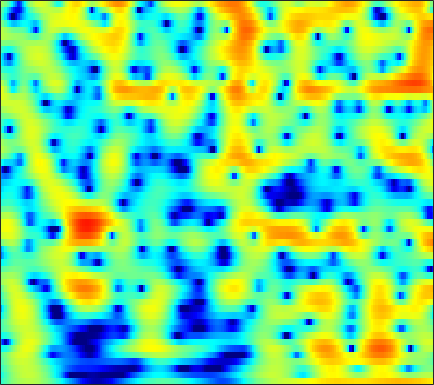

Values plotted in this chart, from the file beside it:
-3.4391, -2.7348, -1.8747, -1.1026, -0.58429, 0.028208, 0.55816, 0.90091, 1.283, 1.5899, 1.8174, 1.9358, 2.0282, 2.0461, 2.0125, 1.9028, 1.7231, 1.5405, 1.2347, 0.85635, 0.40917, 0.03074, -0.53633, -1.1739
-4.347, -3.401, -2.256, -1.244, -0.5663, 0.2282, 0.9064, 1.341, 1.821, 2.193, 2.46, 2.591, 2.675, 2.659, 2.579, 2.384, 2.088, 1.799, 1.322, 0.7379, 0.04316, -0.5534, -1.454, -2.485
-3.166, -2.397, -1.442, -0.5789, 0.00585, 0.6985, 1.288, 1.661, 2.067, 2.363, 2.55, 2.621, 2.622, 2.517, 2.37, 2.084, 1.698, 1.346, 0.7929, 0.1485, -0.5824, -1.185, -2.056, -2.997
-2.146, -1.406, -0.503, 0.3023, 0.839, 1.469, 1.989, 2.307, 2.631, 2.837, 2.92, 2.901, 2.764, 2.495, 2.209, 1.715, 1.098, 0.5576, -0.2506, -1.149, -2.111, -2.853, -3.841, -4.795
-1.623, -0.9779, -0.1578, 0.6188, 1.168, 1.844, 2.44, 2.821, 3.231, 3.507, 3.628, 3.61, 3.428, 3.047, 2.624, 1.865, 0.8531, -0.08672, -1.61, -3.498, -5.815, -7.867, -11, -13.96
-4.718, -4.567, -4.038, -3.068, -2.119, -0.7373, 0.6039, 1.509, 2.526, 3.312, 3.85, 4.091, 4.197, 4.05, 3.771, 3.171, 2.3, 1.468, 0.1148, -1.524, -3.406, -4.915, -6.856, -8.306
-10.55, -13.45, -17.74, -13.29, -9.12, -5.128, -2.296, -0.6717, 1.008, 2.252, 3.134, 3.59, 3.957, 4.068, 3.997, 3.719, 3.243, 2.773, 2.011, 1.129, 0.166, -0.5902, -1.615, -2.638
-4.419, -4.202, -3.745, -3.046, -2.37, -1.344, -0.2819, 0.477, 1.379, 2.126, 2.693, 2.995, 3.231, 3.284, 3.21, 2.966, 2.565, 2.173, 1.543, 0.8052, -0.02043, -0.6887, -1.629, -2.633
-2.436, -1.91, -1.211, -0.511, 0.01284, 0.6937, 1.33, 1.763, 2.262, 2.65, 2.907, 3.01, 3.013, 2.864, 2.652, 2.236, 1.681, 1.175, 0.3906, -0.5021, -1.482, -2.258, -3.32, -4.388
-2.387, -1.679, -0.7308, 0.18, 0.8205, 1.594, 2.259, 2.675, 3.109, 3.394, 3.519, 3.504, 3.329, 2.979, 2.597, 1.923, 1.066, 0.3005, -0.8712, -2.224, -3.743, -4.974, -6.695, -8.427
-5.208, -3.742, -1.92, -0.3275, 0.7032, 1.852, 2.763, 3.295, 3.809, 4.107, 4.186, 4.109, 3.817, 3.308, 2.776, 1.864, 0.7122, -0.3277, -1.952, -3.891, -6.168, -8.139, -11.19, -14.91
-7.966, -5.352, -2.655, -0.5824, 0.6705, 2.009, 3.023, 3.589, 4.106, 4.369, 4.391, 4.252, 3.869, 3.261, 2.659, 1.649, 0.3812, -0.7432, -2.507, -4.606, -7.149, -9.423, -13.09, -17.87
-3.617, -2.479, -0.9594, 0.4316, 1.348, 2.359, 3.124, 3.529, 3.847, 3.927, 3.786, 3.536, 3.03, 2.328, 1.695, 0.717, -0.4024, -1.329, -2.686, -4.149, -5.688, -6.894, -8.495, -9.92
-3.027, -1.627, -0.05086, 1.227, 1.99, 2.746, 3.215, 3.38, 3.371, 3.1, 2.588, 2.065, 1.218, 0.2389, -0.5583, -1.669, -2.784, -3.61, -4.645, -5.558, -6.195, -6.442, -6.368, -5.858
-1.621, -0.2419, 1.192, 2.232, 2.783, 3.22, 3.325, 3.188, 2.708, 1.876, 0.6809, -0.4451, -2.221, -4.169, -5.594, -7.131, -8.219, -8.942, -10.16, -12.15, -14.92, -15.94, -12.8, -8.531
0.8315, 1.384, 2.027, 2.498, 2.707, 2.776, 2.569, 2.212, 1.417, 0.2109, -1.511, -3.247, -6.394, -11.2, -17.34, -27.44, -16.03, -13.06, -11.35, -10.9, -10.92, -10.5, -8.649, -5.909
0.3321, 0.636, 0.9914, 1.247, 1.351, 1.352, 1.168, 0.8937, 0.3358, -0.4509, -1.471, -2.384, -3.724, -5.034, -5.845, -6.451, -6.436, -6.119, -5.524, -4.807, -4.014, -3.353, -2.354, -1.246
-1.997, -1.621, -1.166, -0.7833, -0.5577, -0.3595, -0.2906, -0.3266, -0.4863, -0.7597, -1.112, -1.397, -1.782, -2.1, -2.268, -2.365, -2.302, -2.142, -1.817, -1.388, -0.8708, -0.4452, 0.157, 0.7666
-5.311, -4.606, -3.692, -2.875, -2.364, -1.843, -1.5, -1.353, -1.281, -1.319, -1.415, -1.491, -1.557, -1.557, -1.488, -1.304, -1.023, -0.7634, -0.3537, 0.09038, 0.5605, 0.9121, 1.367, 1.789
-10.24, -8.11, -5.816, -4.121, -3.205, -2.386, -1.958, -1.851, -1.951, -2.245, -2.634, -2.91, -3.117, -3.052, -2.795, -2.24, -1.54, -0.9956, -0.2743, 0.3995, 1.005, 1.421, 1.917, 2.354
-8.321, -6.16, -3.881, -2.292, -1.502, -0.9209, -0.8547, -1.132, -1.971, -3.379, -5.446, -7.417, -9.913, -9.869, -8.105, -5.513, -3.452, -2.243, -1.012, -0.0958, 0.5919, 1.021, 1.515, 1.98
-0.3326, 0.2828, 1.076, 1.641, 1.882, 1.916, 1.571, 1.034, -0.09076, -1.762, -4.048, -6.165, -8.875, -9.101, -7.56, -5.252, -3.552, -2.65, -1.889, -1.519, -1.459, -1.536, -1.636, -1.572
2.867, 3.261, 3.633, 3.813, 3.807, 3.583, 3.11, 2.597, 1.717, 0.6665, -0.4502, -1.259, -2.147, -2.703, -2.923, -3.03, -3.093, -3.264, -3.773, -4.725, -6.233, -7.835, -10.57, -13.52
3.767, 4.168, 4.471, 4.548, 4.444, 4.085, 3.479, 2.866, 1.869, 0.6927, -0.5982, -1.539, -2.675, -3.515, -3.896, -4.189, -4.375, -4.614, -5.247, -6.44, -8.433, -10.59, -14.76, -20.79
3.652, 4.031, 4.297, 4.306, 4.126, 3.654, 2.883, 2.083, 0.7024, -1.119, -3.492, -5.713, -9.339, -12.26, -11.65, -8.997, -6.868, -5.79, -4.979, -4.776, -5.095, -5.592, -6.418, -7.185
1.505, 1.804, 2.027, 2.003, 1.825, 1.369, 0.6391, -0.09715, -1.38, -3.025, -5.115, -7.005, -9.709, -11.46, -11.01, -8.977, -6.837, -5.542, -4.208, -3.25, -2.57, -2.173, -1.691, -1.163
-1.278, -0.9895, -0.7685, -0.7432, -0.8497, -1.18, -1.704, -2.207, -3.002, -3.89, -4.781, -5.382, -5.967, -6.175, -6.031, -5.487, -4.657, -3.937, -2.974, -2.042, -1.16, -0.5419, 0.223, 0.9516
-3.598, -3.206, -2.876, -2.738, -2.777, -3.009, -3.438, -3.883, -4.585, -5.371, -6.104, -6.533, -6.79, -6.587, -6.141, -5.229, -4.133, -3.264, -2.106, -1.011, -0.009071, 0.6747, 1.492, 2.205
-5.365, -4.768, -4.23, -3.94, -3.908, -4.086, -4.554, -5.127, -6.218, -7.75, -9.786, -11.56, -13.33, -12.31, -10.17, -7.243, -4.773, -3.236, -1.494, -0.06905, 1.085, 1.809, 2.605, 3.233
-6.476, -5.837, -5.175, -4.783, -4.627, -4.635, -4.907, -5.312, -6.2, -7.565, -9.61, -11.59, -13.99, -12.5, -9.681, -6.23, -3.558, -1.943, -0.2092, 1.137, 2.175, 2.779, 3.386, 3.792
-7.38, -7.058, -6.644, -6.226, -5.888, -5.48, -5.15, -4.966, -4.827, -4.806, -4.802, -4.721, -4.343, -3.581, -2.786, -1.553, -0.2777, 0.6168, 1.652, 2.472, 3.073, 3.374, 3.587, 3.583
-9.637, -10.32, -10.73, -9.988, -9, -7.522, -6.198, -5.362, -4.386, -3.52, -2.669, -2.032, -1.131, -0.2084, 0.4898, 1.381, 2.209, 2.736, 3.293, 3.655, 3.789, 3.731, 3.428, 2.875
-11.79, -16.57, -28.9, -16.47, -12.3, -9.187, -7.337, -6.383, -5.308, -4.184, -2.866, -1.788, -0.3345, 1.018, 1.928, 2.965, 3.76, 4.193, 4.529, 4.594, 4.365, 3.989, 3.192, 2.036
-4.239, -5.197, -6.138, -6.441, -6.496, -6.699, -7.493, -8.589, -10.54, -10.61, -7.326, -4.508, -1.456, 0.8599, 2.191, 3.521, 4.384, 4.776, 4.982, 4.83, 4.346, 3.772, 2.728, 1.34
0.5346, 0.002987, -0.7427, -1.532, -2.195, -3.289, -4.805, -6.286, -8.527, -9.001, -6.191, -3.68, -0.9042, 1.189, 2.358, 3.433, 4.05, 4.227, 4.132, 3.671, 2.891, 2.12, 0.8963, -0.4473
2.01, 1.576, 1.014, 0.4362, 0.02581, -0.4835, -0.9004, -1.132, -1.21, -0.8957, -0.23, 0.4486, 1.396, 2.254, 2.741, 3.144, 3.226, 3.053, 2.474, 1.498, 0.07086, -1.3, -3.488, -5.862
1.517, 1.036, 0.438, -0.001105, -0.2091, -0.2836, -0.1366, 0.0936, 0.5385, 1.078, 1.662, 2.081, 2.596, 2.966, 3.122, 3.142, 2.882, 2.486, 1.635, 0.3494, -1.467, -3.273, -6.529, -11.58
-0.5554, -1.519, -2.846, -3.851, -4.093, -3.562, -2.387, -1.355, -0.04582, 1.075, 1.998, 2.548, 3.095, 3.422, 3.535, 3.477, 3.177, 2.787, 2.046, 1.046, -0.1819, -1.249, -2.79, -4.23
-2.904, -4.651, -8.179, -15.44, -30.64, -11.88, -6.075, -3.446, -0.9989, 0.7106, 1.923, 2.594, 3.199, 3.547, 3.645, 3.576, 3.313, 2.992, 2.425, 1.731, 0.9214, 0.275, -0.5816, -1.37
-2.44, -3.029, -4.006, -4.777, -4.84, -3.953, -2.413, -1.19, 0.2564, 1.415, 2.273, 2.739, 3.127, 3.289, 3.258, 3.057, 2.702, 2.342, 1.77, 1.119, 0.4072, -0.1195, -0.8332, -1.54
-0.8548, -0.5444, -0.2907, -0.04488, 0.1953, 0.62, 1.142, 1.559, 2.079, 2.525, 2.831, 2.941, 2.94, 2.735, 2.456, 1.954, 1.28, 0.695, -0.1555, -1.014, -1.791, -2.313, -2.936, -3.513
0.9626, 1.387, 1.829, 2.15, 2.354, 2.583, 2.791, 2.916, 3.044, 3.083, 3.001, 2.842, 2.479, 1.916, 1.366, 0.4028, -0.8287, -1.913, -3.574, -5.287, -6.656, -7.202, -7.138, -6.706
2.689, 2.86, 3.006, 3.054, 3.052, 3.038, 3.022, 3.013, 2.982, 2.861, 2.617, 2.343, 1.789, 1.038, 0.3068, -0.9511, -2.539, -4.084, -6.831, -11.26, -20.86, -26.65, -13.61, -9.161
3.813, 3.612, 3.137, 2.558, 2.117, 1.679, 1.5, 1.55, 1.71, 1.845, 1.786, 1.553, 0.9861, 0.118, -0.6775, -1.769, -2.862, -3.694, -4.756, -5.776, -6.41, -6.363, -5.343, -4.012
4.021, 3.33, 1.896, -0.2379, -2.299, -5.106, -5.35, -3.717, -1.483, -0.009538, 0.6103, 0.5301, -0.2207, -1.759, -3.382, -5.751, -6.803, -5.922, -4.049, -2.307, -1.018, -0.1809, 0.7496, 1.484
2.265, 1.499, -0.01529, -2.286, -4.619, -7.893, -8.057, -5.938, -3.225, -1.517, -0.7378, -0.6813, -1.376, -2.993, -5.056, -8.899, -10.69, -7.887, -3.943, -1.247, 0.5979, 1.622, 2.567, 3.191
-0.304, -0.705, -1.419, -2.174, -2.662, -3.077, -3.031, -2.725, -2.095, -1.482, -1.022, -0.8376, -0.8436, -1.11, -1.355, -1.586, -1.497, -1.105, -0.3104, 0.5741, 1.389, 1.872, 2.337, 2.582
-2.607, -3.026, -3.585, -3.99, -4.08, -3.909, -3.41, -2.882, -2.107, -1.338, -0.6527, -0.2362, 0.2153, 0.5461, 0.7601, 0.9887, 1.239, 1.441, 1.709, 1.963, 2.156, 2.221, 2.205, 2.026
-4.894, -6.08, -7.869, -9.418, -9.579, -8.176, -6.059, -4.528, -2.787, -1.357, -0.2211, 0.466, 1.209, 1.791, 2.129, 2.468, 2.726, 2.85, 2.933, 2.918, 2.781, 2.594, 2.215, 1.664
-5.339, -7.04, -10.54, -16.28, -18.12, -11.79, -7.193, -4.848, -2.571, -0.8807, 0.3835, 1.138, 1.925, 2.52, 2.848, 3.177, 3.372, 3.433, 3.412, 3.243, 2.909, 2.561, 1.907, 1.062
-2.639, -3.192, -3.962, -4.465, -4.445, -3.824, -2.762, -1.892, -0.7638, 0.215, 1.023, 1.515, 2.036, 2.417, 2.637, 2.848, 2.952, 2.976, 2.91, 2.71, 2.352, 1.932, 1.17, 0.1198
0.1734, 0.05664, -0.107, -0.2189, -0.2373, -0.1088, 0.1162, 0.3386, 0.6648, 0.9501, 1.179, 1.294, 1.38, 1.405, 1.414, 1.42, 1.478, 1.548, 1.63, 1.663, 1.552, 1.309, 0.7446, -0.218
2.156, 2.003, 1.753, 1.505, 1.338, 1.145, 1.015, 0.957, 0.8648, 0.7329, 0.4943, 0.2248, -0.2796, -0.9084, -1.422, -1.926, -1.927, -1.563, -0.7277, 0.161, 0.8412, 1.173, 1.254, 0.9459
2.361, 1.923, 1.248, 0.5432, 0.06618, -0.4755, -0.8038, -0.9519, -1.075, -1.206, -1.522, -1.96, -2.99, -4.787, -6.948, -11.45, -14.56, -10.13, -5.116, -1.936, 0.1148, 1.174, 2.068, 2.528
0.2545, -0.7121, -2.297, -4.165, -5.591, -7.016, -7.417, -7.083, -6.21, -5.388, -4.809, -4.636, -4.796, -5.495, -6.288, -7.502, -7.492, -6.204, -3.736, -1.465, 0.3447, 1.367, 2.399, 3.08
-1.744, -3.155, -5.794, -9.615, -13.91, -26.22, -22.25, -16.24, -12.3, -9.84, -7.902, -6.696, -5.378, -4.345, -3.714, -2.956, -2.139, -1.446, -0.4415, 0.5234, 1.41, 1.939, 2.517, 2.925
-1.062, -2.183, -4.15, -6.662, -8.807, -11.48, -13.77, -15.08, -15.79, -13.74, -10.08, -7.577, -4.868, -2.8, -1.624, -0.3262, 0.6388, 1.231, 1.825, 2.266, 2.504, 2.58, 2.517, 2.349
1.266, 0.6785, -0.3986, -1.834, -3.147, -5.218, -7.872, -10.43, -13.66, -11.73, -7.319, -4.657, -1.959, 0.00142, 1.119, 2.219, 2.934, 3.258, 3.44, 3.356, 2.986, 2.554, 1.694, 0.4908
